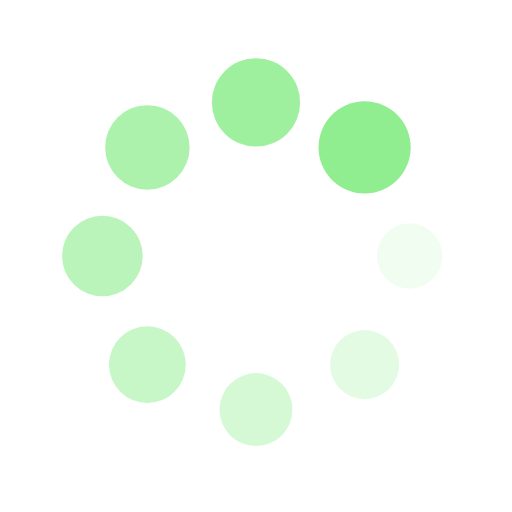
t = 0.00 s
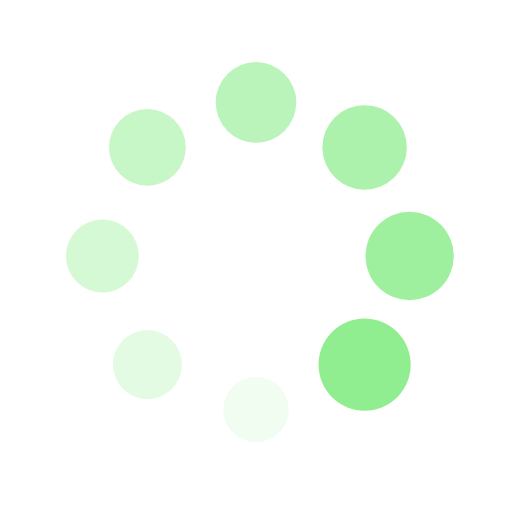
t = 0.25 s
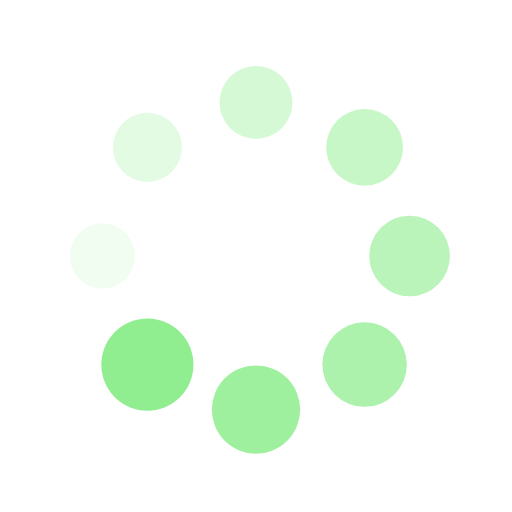
t = 0.50 s
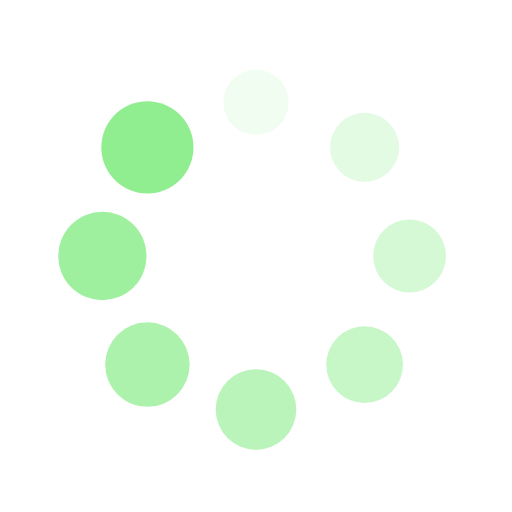
t = 0.75 s

The animated SVG that drew these frames (rendered in a browser with its animation timeline set to each time). Animation: 16 SMIL elements (animate=8,animateTransform=8); one cycle of 1.00 s, repeats indefinitely.

<?xml version="1.0" encoding="utf-8"?>
<svg xmlns="http://www.w3.org/2000/svg" xmlns:xlink="http://www.w3.org/1999/xlink" style="margin: auto; display: block; shape-rendering: auto;" width="200px" height="200px" viewBox="0 0 100 100" preserveAspectRatio="xMidYMid">
<g transform="translate(80,50)">
<g transform="rotate(0)">
<circle cx="0" cy="0" r="6" fill="#90ee90" fill-opacity="1">
  <animateTransform attributeName="transform" type="scale" begin="-0.875s" values="1.5 1.5;1 1" keyTimes="0;1" dur="1s" repeatCount="indefinite"></animateTransform>
  <animate attributeName="fill-opacity" keyTimes="0;1" dur="1s" repeatCount="indefinite" values="1;0" begin="-0.875s"></animate>
</circle>
</g>
</g><g transform="translate(71.21320343559643,71.21320343559643)">
<g transform="rotate(45)">
<circle cx="0" cy="0" r="6" fill="#90ee90" fill-opacity="0.875">
  <animateTransform attributeName="transform" type="scale" begin="-0.75s" values="1.5 1.5;1 1" keyTimes="0;1" dur="1s" repeatCount="indefinite"></animateTransform>
  <animate attributeName="fill-opacity" keyTimes="0;1" dur="1s" repeatCount="indefinite" values="1;0" begin="-0.75s"></animate>
</circle>
</g>
</g><g transform="translate(50,80)">
<g transform="rotate(90)">
<circle cx="0" cy="0" r="6" fill="#90ee90" fill-opacity="0.75">
  <animateTransform attributeName="transform" type="scale" begin="-0.625s" values="1.5 1.5;1 1" keyTimes="0;1" dur="1s" repeatCount="indefinite"></animateTransform>
  <animate attributeName="fill-opacity" keyTimes="0;1" dur="1s" repeatCount="indefinite" values="1;0" begin="-0.625s"></animate>
</circle>
</g>
</g><g transform="translate(28.786796564403577,71.21320343559643)">
<g transform="rotate(135)">
<circle cx="0" cy="0" r="6" fill="#90ee90" fill-opacity="0.625">
  <animateTransform attributeName="transform" type="scale" begin="-0.5s" values="1.5 1.5;1 1" keyTimes="0;1" dur="1s" repeatCount="indefinite"></animateTransform>
  <animate attributeName="fill-opacity" keyTimes="0;1" dur="1s" repeatCount="indefinite" values="1;0" begin="-0.5s"></animate>
</circle>
</g>
</g><g transform="translate(20,50.00000000000001)">
<g transform="rotate(180)">
<circle cx="0" cy="0" r="6" fill="#90ee90" fill-opacity="0.5">
  <animateTransform attributeName="transform" type="scale" begin="-0.375s" values="1.5 1.5;1 1" keyTimes="0;1" dur="1s" repeatCount="indefinite"></animateTransform>
  <animate attributeName="fill-opacity" keyTimes="0;1" dur="1s" repeatCount="indefinite" values="1;0" begin="-0.375s"></animate>
</circle>
</g>
</g><g transform="translate(28.78679656440357,28.786796564403577)">
<g transform="rotate(225)">
<circle cx="0" cy="0" r="6" fill="#90ee90" fill-opacity="0.375">
  <animateTransform attributeName="transform" type="scale" begin="-0.25s" values="1.5 1.5;1 1" keyTimes="0;1" dur="1s" repeatCount="indefinite"></animateTransform>
  <animate attributeName="fill-opacity" keyTimes="0;1" dur="1s" repeatCount="indefinite" values="1;0" begin="-0.25s"></animate>
</circle>
</g>
</g><g transform="translate(49.99999999999999,20)">
<g transform="rotate(270)">
<circle cx="0" cy="0" r="6" fill="#90ee90" fill-opacity="0.25">
  <animateTransform attributeName="transform" type="scale" begin="-0.125s" values="1.5 1.5;1 1" keyTimes="0;1" dur="1s" repeatCount="indefinite"></animateTransform>
  <animate attributeName="fill-opacity" keyTimes="0;1" dur="1s" repeatCount="indefinite" values="1;0" begin="-0.125s"></animate>
</circle>
</g>
</g><g transform="translate(71.21320343559643,28.78679656440357)">
<g transform="rotate(315)">
<circle cx="0" cy="0" r="6" fill="#90ee90" fill-opacity="0.125">
  <animateTransform attributeName="transform" type="scale" begin="0s" values="1.5 1.5;1 1" keyTimes="0;1" dur="1s" repeatCount="indefinite"></animateTransform>
  <animate attributeName="fill-opacity" keyTimes="0;1" dur="1s" repeatCount="indefinite" values="1;0" begin="0s"></animate>
</circle>
</g>
</g>
<!-- [ldio] generated by https://loading.io/ --></svg>
